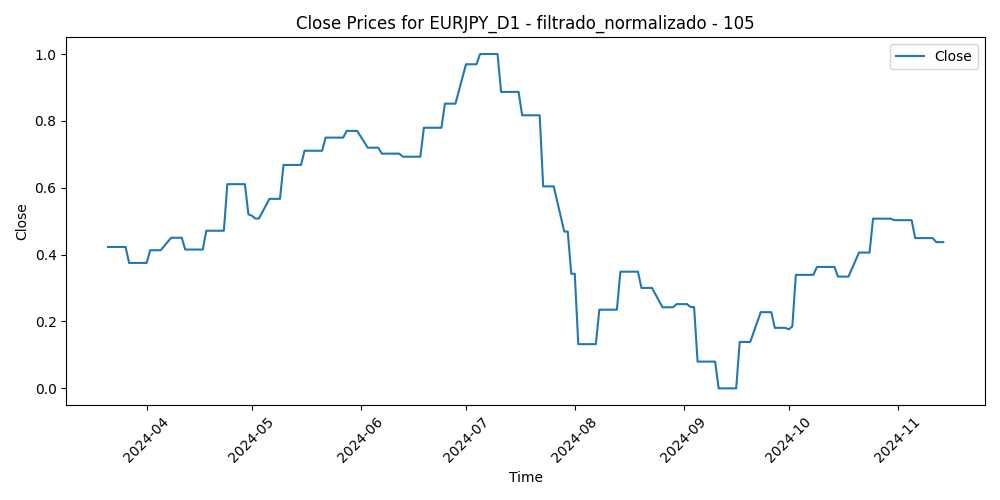

The data file committed next to this chart (first rows):
Time, Close, Volume, diferencia_media_105
2024-03-21, 0.423, 0.2375, 0.213
2024-03-22, 0.423, 0.1701, 0.2682
2024-03-25, 0.423, 0.07824, 0.2486
2024-03-26, 0.423, 0.09017, 0.2484
2024-03-27, 0.3752, 0.1229, 0.2727
2024-03-28, 0.3752, 0.1235, 0.3
2024-03-29, 0.3752, 0.0492, 0.301
2024-04-01, 0.3752, 0.03844, 0.3206
2024-04-02, 0.4132, 0.1098, 0.3065
2024-04-03, 0.4132, 0.07394, 0.2481
2024-04-04, 0.4132, 0.06257, 0.268
2024-04-05, 0.4132, 0.1777, 0.2549
2024-04-08, 0.4506, 0.06312, 0.2254
2024-04-09, 0.4506, 0.05946, 0.2322
2024-04-10, 0.4506, 0.1536, 0.2484
2024-04-11, 0.4506, 0.2123, 0.2538
2024-04-12, 0.4152, 0.1718, 0.3235
2024-04-15, 0.4152, 0.2198, 0.2794
2024-04-16, 0.4152, 0.2105, 0.259
2024-04-17, 0.4152, 0.1728, 0.2356
2024-04-18, 0.4715, 0.122, 0.2456
2024-04-19, 0.4715, 0.2791, 0.237
2024-04-22, 0.4715, 0.07295, 0.2292
2024-04-23, 0.4715, 0.09525, 0.1909
2024-04-24, 0.6108, 0.05808, 0.1668
2024-04-25, 0.6108, 0.142, 0.1267
2024-04-26, 0.6108, 0.1936, 0.01342
2024-04-29, 0.6108, 0.4078, 0.1049
2024-04-30, 0.5207, 0.1582, 0.0745
2024-05-01, 0.5164, 0.1437, 0.2244
2024-05-02, 0.5079, 0.3031, 0.2593
2024-05-03, 0.5079, 0.1937, 0.2733
2024-05-06, 0.5669, 0.06873, 0.2183
2024-05-07, 0.5669, 0.08511, 0.1907
2024-05-08, 0.5669, 0.08816, 0.1546
2024-05-09, 0.5669, 0.08441, 0.1356
2024-05-10, 0.6683, 0.08876, 0.1347
2024-05-13, 0.6683, 0.1161, 0.09883
2024-05-14, 0.6683, 0.09709, 0.0698
2024-05-15, 0.6683, 0.2105, 0.111
2024-05-16, 0.7107, 0.2444, 0.1016
2024-05-17, 0.7107, 0.138, 0.09382
2024-05-20, 0.7107, 0.08434, 0.07254
2024-05-21, 0.7107, 0.1323, 0.08604
2024-05-22, 0.75, 0.1293, 0.08295
2024-05-23, 0.75, 0.1896, 0.08705
2024-05-24, 0.75, 0.1138, 0.0706
2024-05-27, 0.75, 0.0, 0.06862
2024-05-28, 0.77, 0.1073, 0.06079
2024-05-29, 0.77, 0.1463, 0.08678
2024-05-30, 0.77, 0.1913, 0.1152
2024-05-31, 0.77, 0.2291, 0.08214
2024-06-03, 0.7199, 0.205, 0.1106
2024-06-04, 0.7199, 0.2912, 0.2033
2024-06-05, 0.7199, 0.1752, 0.1471
2024-06-06, 0.7199, 0.1793, 0.1639
2024-06-07, 0.7021, 0.2149, 0.1761
2024-06-10, 0.7021, 0.1368, 0.1949
2024-06-11, 0.7021, 0.1119, 0.2139
2024-06-12, 0.7021, 0.2267, 0.1846
... 111 more rows
